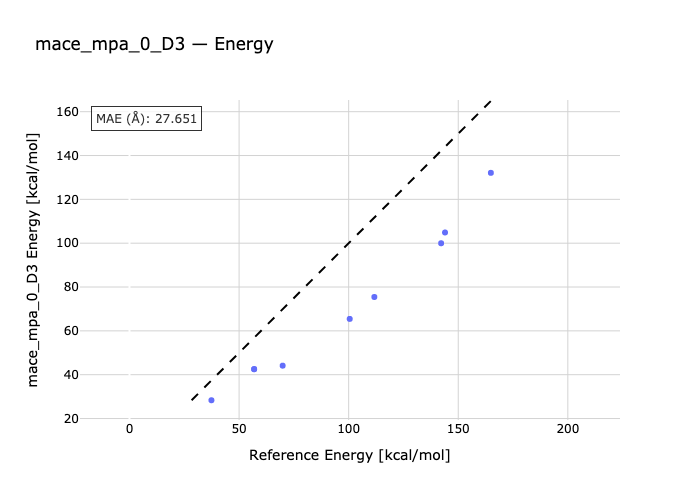

The file beside this chart, header and first rows:
species, reference, predicted
1-2, 37.4, 28.34
1-3, 56.87, 42.49
1-4, 56.89, 42.58
1-5, 69.89, 44.12
1-6, 100.5, 65.46
1-7, 111.7, 75.46
1-8, 142.2, 99.97
1-9, 144, 104.9
1-10, 164.9, 132.1
